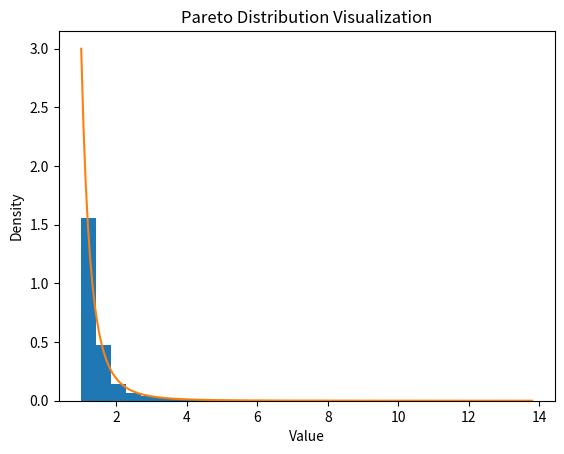

Recreate this plot in Python.
import numpy as np
import matplotlib.pyplot as plt

# Parameters
alpha = 3      # shape parameter
xm = 1         # minimum value

# Generate Pareto data
data = (np.random.pareto(alpha, 2000) + 1) * xm

# Plot histogram
plt.hist(data, bins=30, density=True)

# Theoretical PDF
x = np.linspace(xm, max(data), 200)
pdf = (alpha * xm**alpha) / (x**(alpha + 1))
plt.plot(x, pdf)

plt.title("Pareto Distribution Visualization")
plt.xlabel("Value")
plt.ylabel("Density")
plt.show()
